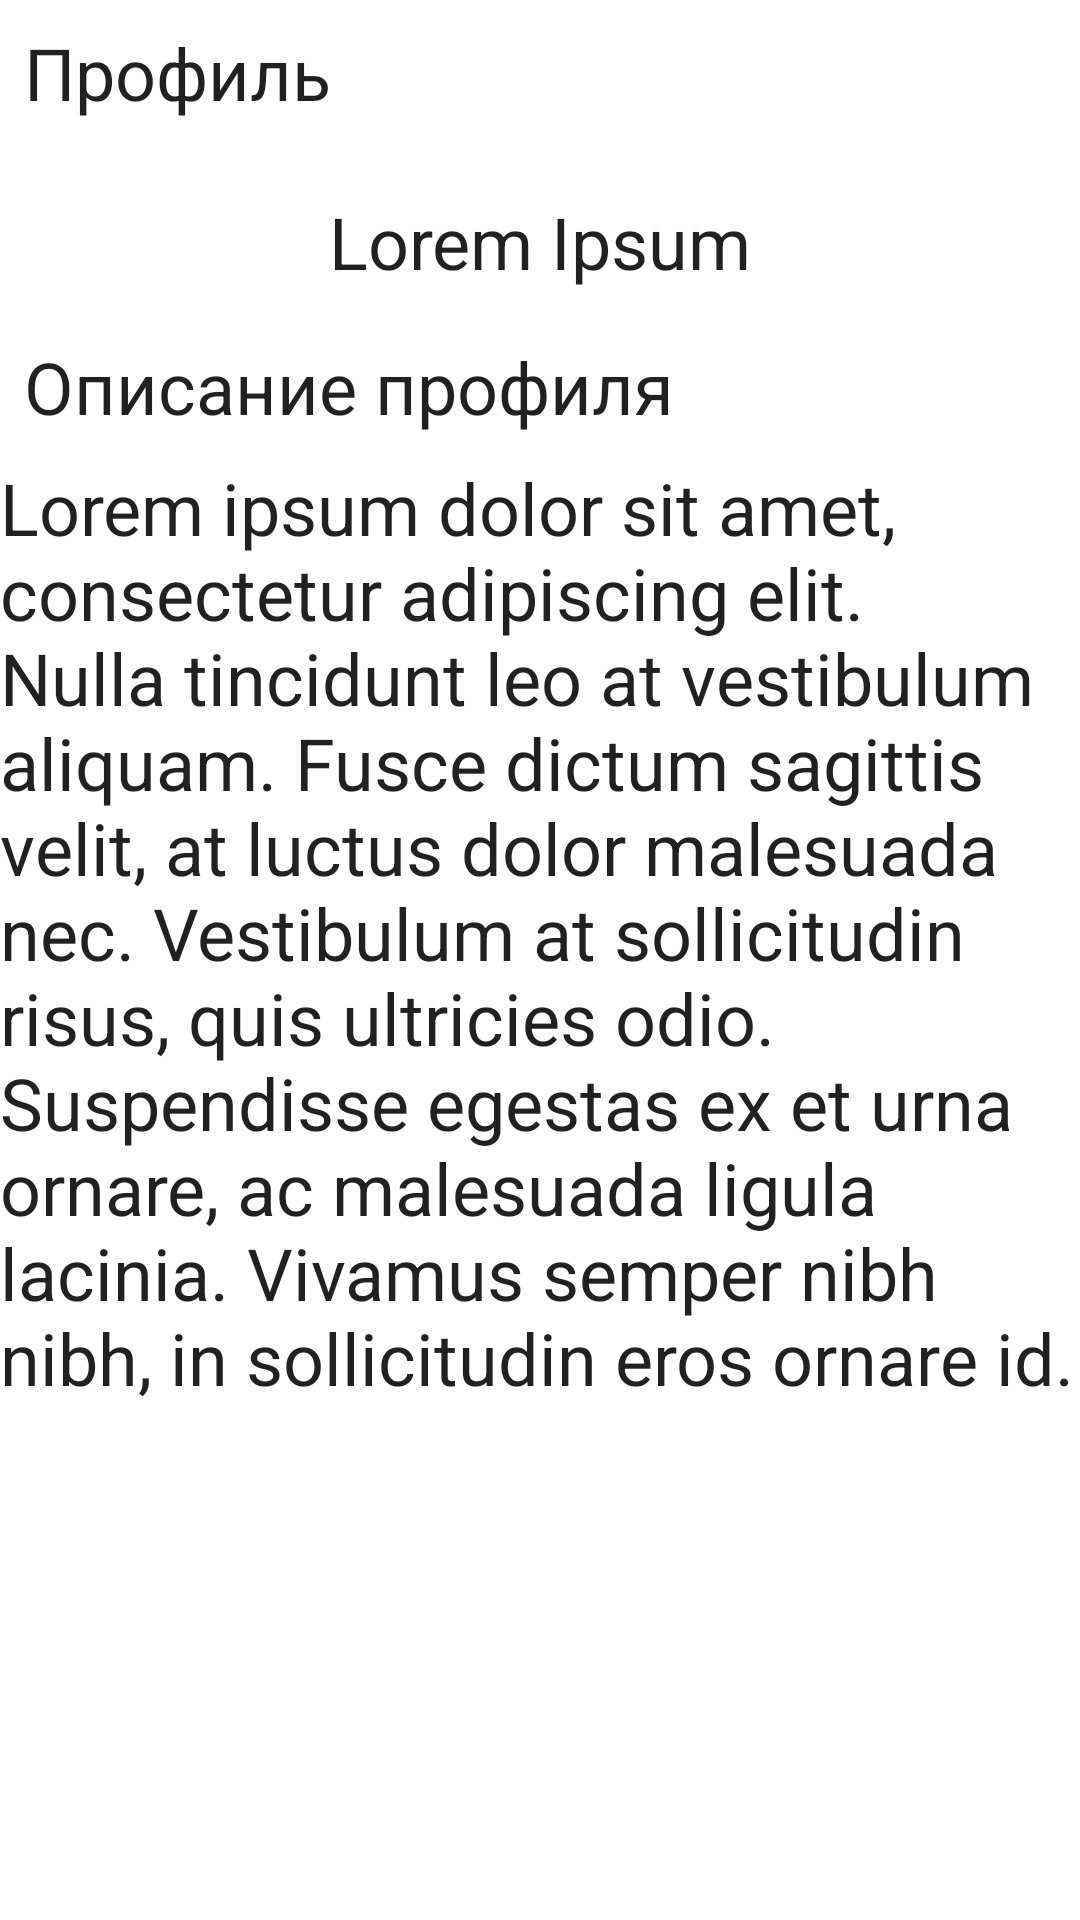

Produce the Android XML layout that renders to this screen, including the resource entries it uses.
<!-- AndroidManifest.xml: application theme Theme.NavLab1.NoActionBar -->
<!-- res/layout/fragment_profile.xml -->
<?xml version="1.0" encoding="utf-8"?>
<FrameLayout xmlns:android="http://schemas.android.com/apk/res/android"
    xmlns:app="http://schemas.android.com/apk/res-auto"
    xmlns:tools="http://schemas.android.com/tools"
    android:layout_width="match_parent"
    android:layout_height="match_parent"
    tools:context=".fragments.ProfileFragment">

    

    <androidx.constraintlayout.widget.ConstraintLayout
        android:layout_width="match_parent"
        android:layout_height="match_parent">

        <TextView
            android:id="@+id/textView8"
            android:layout_width="wrap_content"
            android:layout_height="wrap_content"
            android:layout_gravity="center_horizontal|center_vertical"
            android:layout_marginTop="8dp"
            android:text="Lorem ipsum dolor sit amet, consectetur adipiscing elit. Nulla tincidunt leo at vestibulum aliquam. Fusce dictum sagittis velit, at luctus dolor malesuada nec. Vestibulum at sollicitudin risus, quis ultricies odio. Suspendisse egestas ex et urna ornare, ac malesuada ligula lacinia. Vivamus semper nibh nibh, in sollicitudin eros ornare id."
            android:textAppearance="@style/Base.TextAppearance.AppCompat.Headline"
            app:layout_constraintEnd_toEndOf="parent"
            app:layout_constraintHorizontal_bias="0.0"
            app:layout_constraintStart_toStartOf="parent"
            app:layout_constraintTop_toBottomOf="@+id/textView9" />

        <TextView
            android:id="@+id/textView9"
            android:layout_width="wrap_content"
            android:layout_height="wrap_content"
            android:layout_gravity="center_horizontal|center_vertical"
            android:layout_marginStart="8dp"
            android:layout_marginTop="16dp"
            android:text="Описание профиля"
            android:textAppearance="@style/Base.TextAppearance.AppCompat.Headline"
            app:layout_constraintStart_toStartOf="parent"
            app:layout_constraintTop_toBottomOf="@+id/textView7" />

        <TextView
            android:id="@+id/textView6"
            android:layout_width="wrap_content"
            android:layout_height="wrap_content"
            android:layout_gravity="center_horizontal|center_vertical"
            android:layout_marginStart="8dp"
            android:layout_marginTop="8dp"
            android:text="Профиль"
            android:textAppearance="@style/Base.TextAppearance.AppCompat.Headline"
            app:layout_constraintStart_toStartOf="parent"
            app:layout_constraintTop_toTopOf="parent" />

        <ImageView
            android:id="@+id/imageView"
            android:layout_width="wrap_content"
            android:layout_height="wrap_content"
            android:layout_marginTop="16dp"
            app:layout_constraintEnd_toEndOf="parent"
            app:layout_constraintStart_toStartOf="parent"
            app:layout_constraintTop_toBottomOf="@+id/textView6"
            tools:src="@drawable/ic_launcher_background" />

        <TextView
            android:id="@+id/textView7"
            android:layout_width="wrap_content"
            android:layout_height="wrap_content"
            android:layout_gravity="center_horizontal|center_vertical"
            android:layout_marginTop="8dp"
            android:text="Lorem Ipsum"
            android:textAppearance="@style/Base.TextAppearance.AppCompat.Headline"
            app:layout_constraintEnd_toEndOf="parent"
            app:layout_constraintStart_toStartOf="parent"
            app:layout_constraintTop_toBottomOf="@+id/imageView" />

    </androidx.constraintlayout.widget.ConstraintLayout>

</FrameLayout>
<!-- resources referenced by this layout -->
<resources>
  <style name="Theme.NavLab1.NoActionBar">
          <item name="windowActionBar">false</item>
          <item name="windowNoTitle">true</item>
      </style>
</resources>
